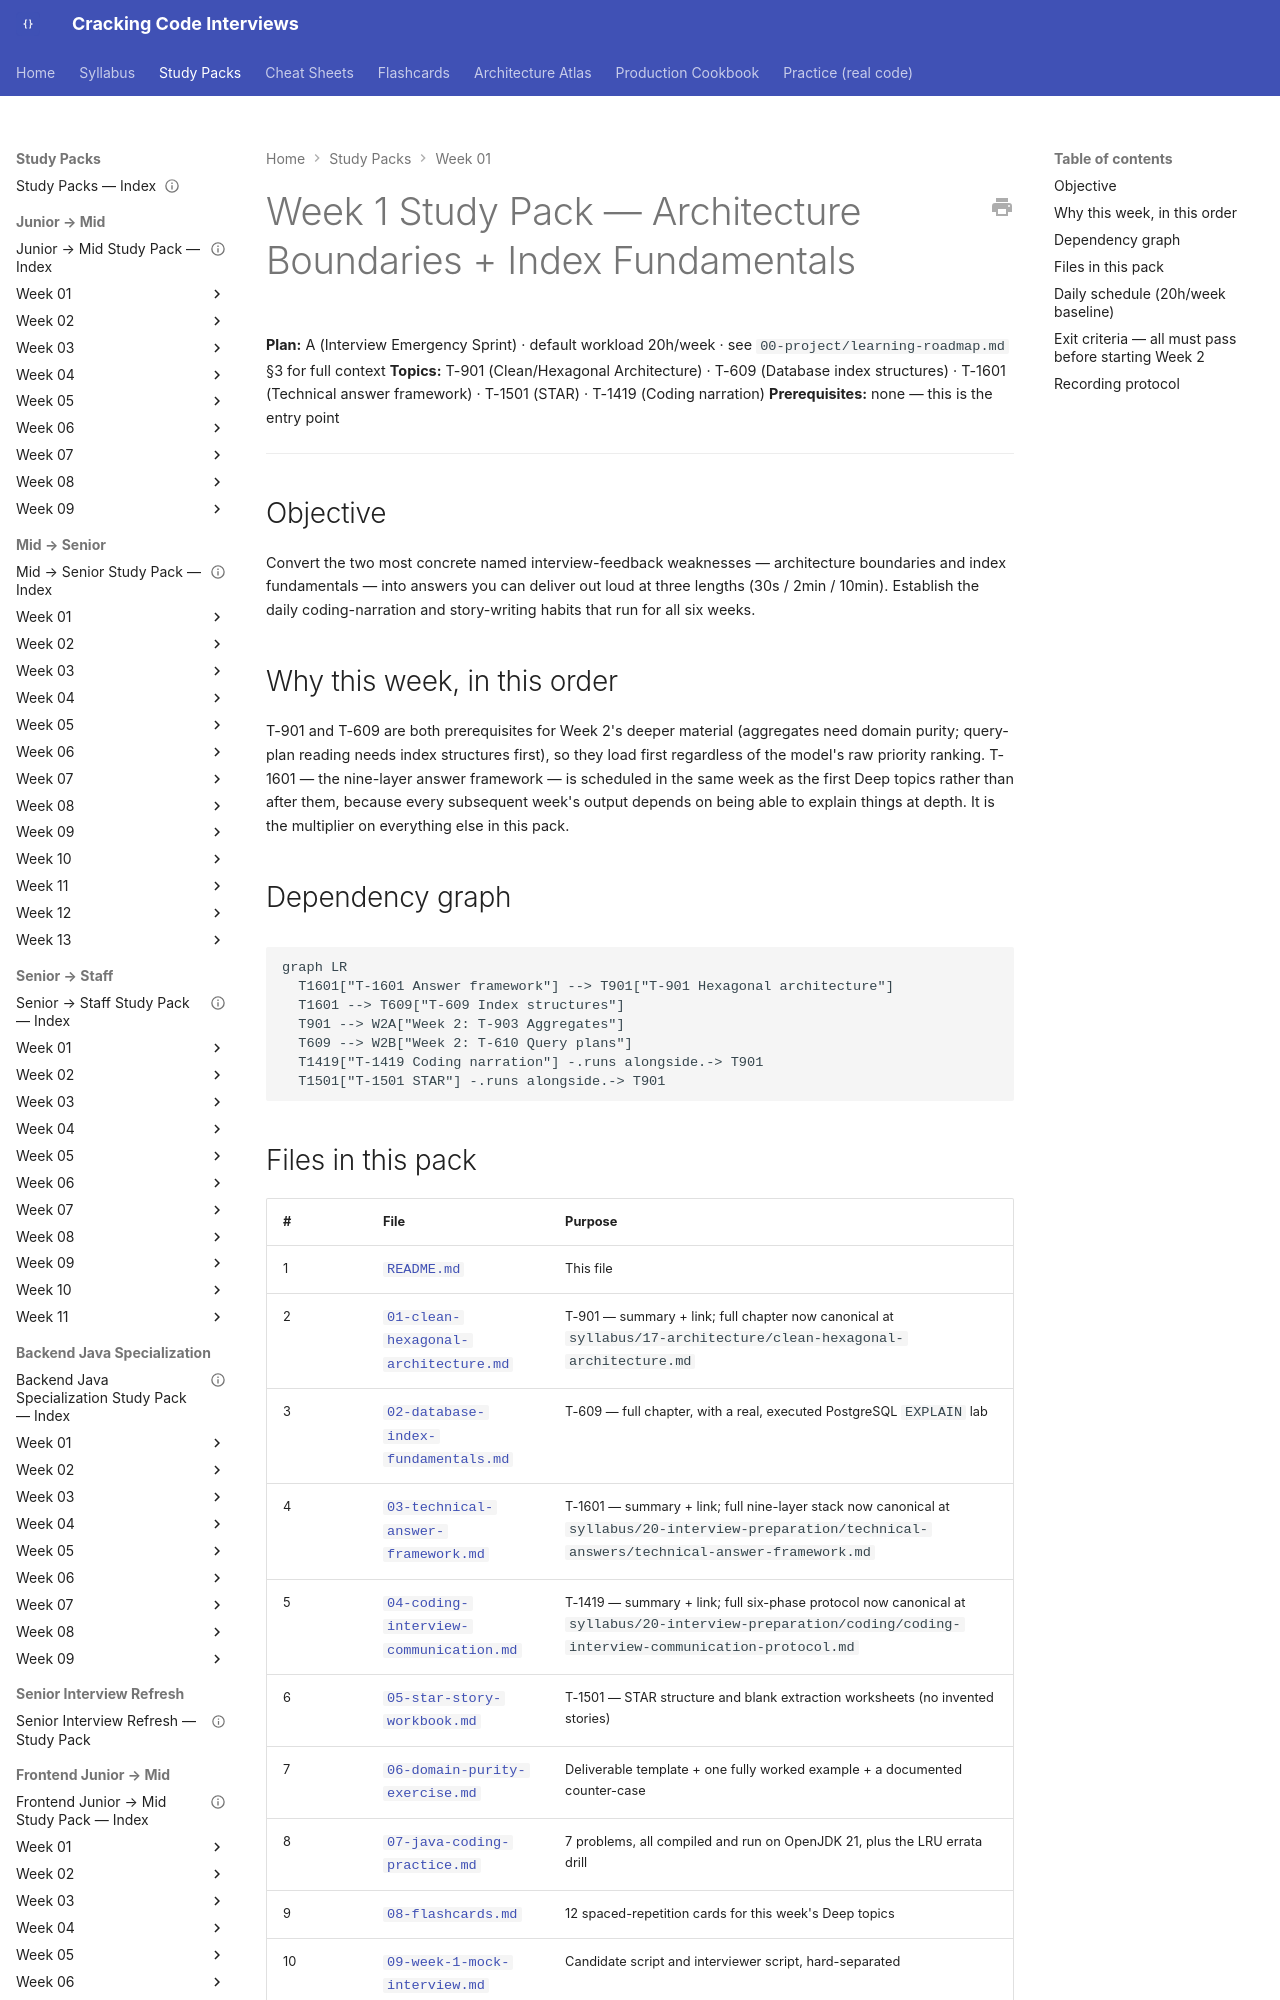

repository: JuanMelendres/cracking-code-interviews · page: study-packs/week-01/index.html · generator: mkdocs

# Week 1 Study Pack — Architecture Boundaries + Index Fundamentals

**Plan:** A (Interview Emergency Sprint) · default workload 20h/week · see `00-project/learning-roadmap.md` §3 for full context
**Topics:** T-901 (Clean/Hexagonal Architecture) · T-609 (Database index structures) · T-1601 (Technical answer framework) · T-1501 (STAR) · T-1419 (Coding narration)
**Prerequisites:** none — this is the entry point

---

## Objective

Convert the two most concrete named interview-feedback weaknesses — architecture boundaries and index fundamentals — into answers you can deliver out loud at three lengths (30s / 2min / 10min). Establish the daily coding-narration and story-writing habits that run for all six weeks.

## Why this week, in this order

T-901 and T-609 are both prerequisites for Week 2's deeper material (aggregates need domain purity; query-plan reading needs index structures first), so they load first regardless of the model's raw priority ranking. T-1601 — the nine-layer answer framework — is scheduled in the same week as the first Deep topics rather than after them, because every subsequent week's output depends on being able to explain things at depth. It is the multiplier on everything else in this pack.

## Dependency graph

```mermaid
graph LR
  T1601["T-1601 Answer framework"] --> T901["T-901 Hexagonal architecture"]
  T1601 --> T609["T-609 Index structures"]
  T901 --> W2A["Week 2: T-903 Aggregates"]
  T609 --> W2B["Week 2: T-610 Query plans"]
  T1419["T-1419 Coding narration"] -.runs alongside.-> T901
  T1501["T-1501 STAR"] -.runs alongside.-> T901
```
